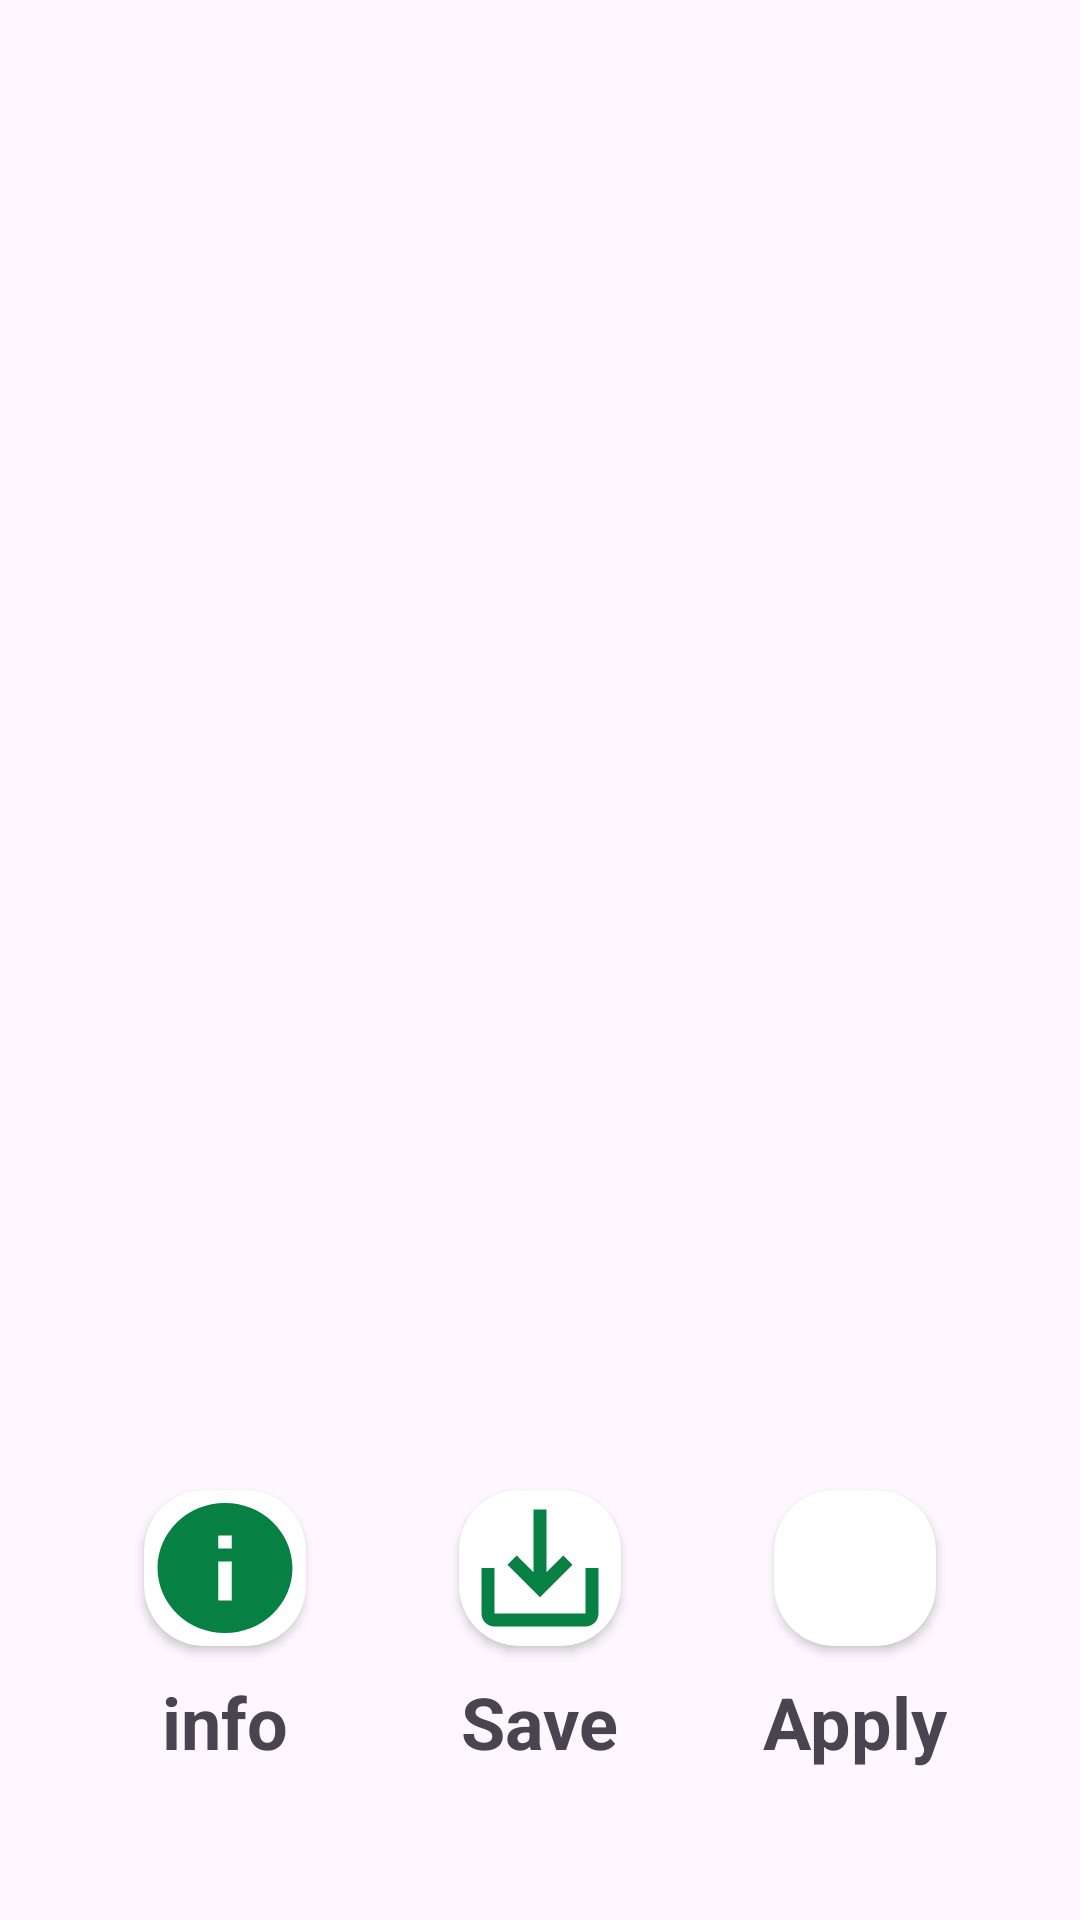

Here is an Android app screen rendered from its layout file. Give the layout XML and the strings, colors and styles it references.
<!-- AndroidManifest.xml: application theme Theme.WallPaperApi -->
<!-- res/layout/activity_images_download.xml -->
<?xml version="1.0" encoding="utf-8"?>
<androidx.constraintlayout.widget.ConstraintLayout xmlns:android="http://schemas.android.com/apk/res/android"
    xmlns:app="http://schemas.android.com/apk/res-auto"
    xmlns:tools="http://schemas.android.com/tools"
    android:layout_width="match_parent"
    android:layout_height="match_parent"
    tools:context=".ImagesDownloadActivity">

    <ImageView
        android:id="@+id/imageView2"
        android:layout_width="0dp"
        android:layout_height="0dp"
        app:layout_constraintBottom_toBottomOf="parent"
        app:layout_constraintEnd_toEndOf="parent"
        app:layout_constraintHorizontal_bias="1.0"
        app:layout_constraintStart_toStartOf="parent"
        app:layout_constraintTop_toTopOf="parent"
        app:layout_constraintVertical_bias="0.0"
        app:srcCompat="@drawable/animal" />

    <LinearLayout
        android:id="@+id/linearLayout4"
        android:layout_width="wrap_content"
        android:layout_height="wrap_content"
        android:layout_marginStart="40dp"
        android:layout_marginBottom="50dp"
        android:orientation="vertical"
        android:gravity="center"
        app:layout_constraintBottom_toBottomOf="@+id/imageView2"
        app:layout_constraintStart_toStartOf="@+id/imageView2">

        <androidx.cardview.widget.CardView
            android:layout_width="70dp"
            android:layout_height="70dp"
            android:elevation="10dp"
            app:cardCornerRadius="20dp"
            app:cardPreventCornerOverlap="true"
            app:cardUseCompatPadding="true">

            <ImageView
                android:layout_width="match_parent"
                android:layout_height="match_parent"
                android:src="@drawable/nfo"
                android:scaleType="fitXY"/>
        </androidx.cardview.widget.CardView>

        <TextView
            android:layout_width="wrap_content"
            android:layout_height="wrap_content"
            android:text="info"
            android:textSize="24sp"
            android:textStyle="bold"/>
    </LinearLayout>

    <LinearLayout
        android:layout_width="wrap_content"
        android:layout_height="wrap_content"
        android:layout_marginEnd="40dp"
        android:layout_marginBottom="50dp"
        android:gravity="center"
        android:orientation="vertical"
        app:layout_constraintBottom_toBottomOf="@+id/imageView2"
        app:layout_constraintEnd_toEndOf="parent">

        <androidx.cardview.widget.CardView
            android:layout_width="70dp"
            android:layout_height="70dp"
            android:elevation="10dp"
            app:cardCornerRadius="20dp"
            app:cardPreventCornerOverlap="true"
            app:cardUseCompatPadding="true">

            <ImageView
                android:layout_width="60dp"
                android:padding="5dp"
                android:layout_height="match_parent"
                android:src="@drawable/checklis" />
        </androidx.cardview.widget.CardView>

        <TextView
            android:layout_width="wrap_content"
            android:layout_height="wrap_content"
            android:text="Apply"
            android:textSize="24sp"
            android:textStyle="bold"/>
    </LinearLayout>

    <LinearLayout
        android:layout_width="wrap_content"
        android:layout_height="wrap_content"
        android:layout_marginBottom="50dp"
        android:orientation="vertical"
        android:gravity="center"
        app:layout_constraintBottom_toBottomOf="@+id/imageView2"
        app:layout_constraintEnd_toEndOf="parent"
        app:layout_constraintStart_toStartOf="parent">

        <androidx.cardview.widget.CardView
            android:layout_width="70dp"
            android:layout_height="70dp"
            android:elevation="10dp"
            app:cardCornerRadius="20dp"
            app:cardPreventCornerOverlap="true"
            app:cardUseCompatPadding="true">

            <ImageView
                android:layout_width="match_parent"
                android:layout_height="match_parent"
                android:src="@drawable/save"/>
        </androidx.cardview.widget.CardView>

        <TextView
            android:layout_width="wrap_content"
            android:layout_height="wrap_content"
            android:text="Save"
            android:textSize="24sp"
            android:textStyle="bold"/>
    </LinearLayout>

</androidx.constraintlayout.widget.ConstraintLayout>
<!-- resources referenced by this layout -->
<resources>
  <!-- drawable nfo (drawable) -->
  <vector android:height="24dp" android:tint="#078043"
      android:viewportHeight="24" android:viewportWidth="24"
      android:width="24dp" xmlns:android="http://schemas.android.com/apk/res/android">
      <path android:fillColor="@android:color/white" android:pathData="M12,2C6.48,2 2,6.48 2,12s4.48,10 10,10 10,-4.48 10,-10S17.52,2 12,2zM13,17h-2v-6h2v6zM13,9h-2L11,7h2v2z"/>
  </vector>
  <!-- drawable save (drawable) -->
  <vector android:height="24dp" android:tint="#078043"
      android:viewportHeight="24" android:viewportWidth="24"
      android:width="24dp" xmlns:android="http://schemas.android.com/apk/res/android">
      <path android:fillColor="@android:color/white" android:pathData="M19,12v7L5,19v-7L3,12v7c0,1.1 0.9,2 2,2h14c1.1,0 2,-0.9 2,-2v-7h-2zM13,12.67l2.59,-2.58L17,11.5l-5,5 -5,-5 1.41,-1.41L11,12.67L11,3h2z"/>
  </vector>
  <style name="Theme.WallPaperApi" parent="Base.Theme.WallPaperApi" />
  <style name="Base.Theme.WallPaperApi" parent="Theme.Material3.DayNight.NoActionBar">
          
          
      </style>
</resources>
